Run: headless pygame with SDL's dummy video driver; simulated clock (each Clock.tick advances the game by its frame time, no real sleeping); random seed 0; keys injected as events and as key.get_pressed() state; no mouse input.
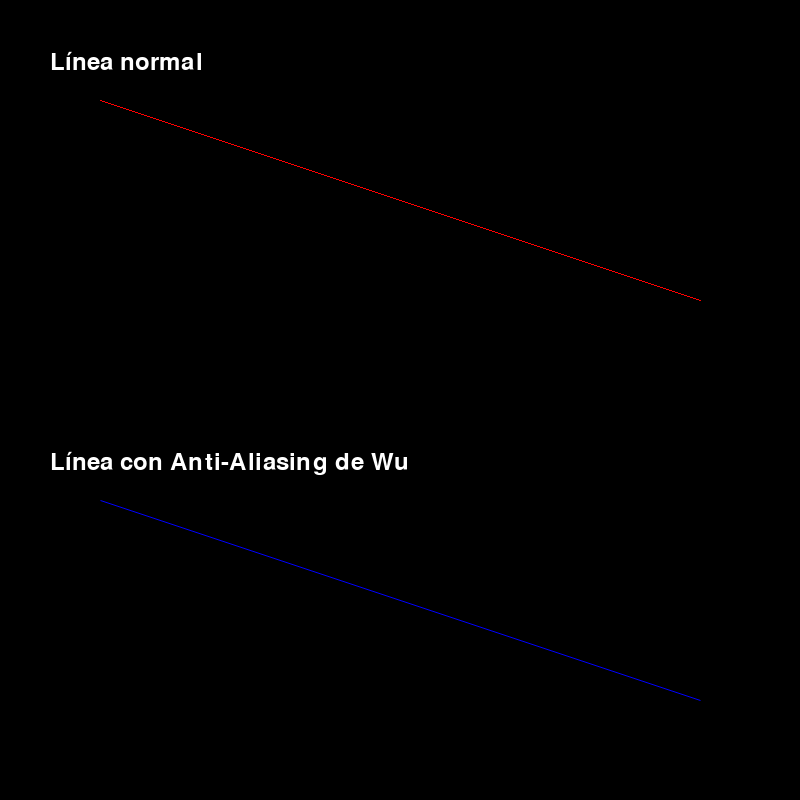
Frame 1 of 4 · flips 1–60 · no input
Frame 2 of 4 · flips 61–180 · tapped SPACE, RETURN · held RIGHT (→), D · screen unchanged from frame 1, image omitted
Frame 3 of 4 · flips 181–300 · held DOWN (↓), S · screen unchanged from frame 2, image omitted
Frame 4 of 4 · flips 301–420 · held LEFT (←), A, UP (↑), W · screen unchanged from frame 3, image omitted

The pygame program that drew these frames:

import pygame
import math

# Inicializar Pygame
pygame.init()

# Dimensiones de la ventana
width, height = 800, 800
screen = pygame.display.set_mode((width, height))
pygame.display.set_caption('Wu Anti-Aliasing vs. Sin Anti-Aliasing')

# Fuente para el texto
font = pygame.font.SysFont(None, 36)

# Función para dibujar un píxel con un color RGB y una intensidad
def plot_pixel(x, y, base_color, intensity=1):
    """Dibuja un píxel en la posición (x, y) con una mezcla de color e intensidad."""
    if 0 <= x < width and 0 <= y < height:
        color = (int(base_color[0] * intensity), 
                 int(base_color[1] * intensity), 
                 int(base_color[2] * intensity))
        screen.set_at((x, y), color)

# Algoritmo básico de línea sin anti-aliasing (similar a Bresenham)
def draw_line_basic(x0, y0, x1, y1, color):
    """Dibuja una línea básica sin anti-aliasing."""
    dx = x1 - x0
    dy = y1 - y0
    steep = abs(dy) > abs(dx)
    
    if steep:
        x0, y0 = y0, x0
        x1, y1 = y1, x1
    
    if x0 > x1:
        x0, x1 = x1, x0
        y0, y1 = y1, y0
    
    dx = x1 - x0
    dy = abs(y1 - y0)
    error = dx / 2.0
    ystep = 1 if y0 < y1 else -1
    y = y0
    
    for x in range(x0, x1 + 1):
        if steep:
            plot_pixel(y, x, color)
        else:
            plot_pixel(x, y, color)
        error -= dy
        if error < 0:
            y += ystep
            error += dx

# Algoritmo de Wu para anti-aliasing
def draw_line_wu(x0, y0, x1, y1, color):
    """Dibuja una línea entre (x0, y0) y (x1, y1) utilizando el anti-aliasing de Wu."""
    def fpart(x):
        return x - int(x)

    def rfpart(x):
        return 1 - fpart(x)
    
    steep = abs(y1 - y0) > abs(x1 - x0)
    
    if steep:
        x0, y0 = y0, x0
        x1, y1 = y1, x1
    
    if x0 > x1:
        x0, x1 = x1, x0
        y0, y1 = y1, y0

    dx = x1 - x0
    dy = y1 - y0
    gradient = dy / dx if dx != 0 else 1

    # Dibujar el primer punto
    xend = round(x0)
    yend = y0 + gradient * (xend - x0)
    xgap = rfpart(x0 + 0.5)
    xpxl1 = xend
    ypxl1 = int(yend)
    if steep:
        plot_pixel(ypxl1, xpxl1, color, rfpart(yend) * xgap)
        plot_pixel(ypxl1 + 1, xpxl1, color, fpart(yend) * xgap)
    else:
        plot_pixel(xpxl1, ypxl1, color, rfpart(yend) * xgap)
        plot_pixel(xpxl1, ypxl1 + 1, color, fpart(yend) * xgap)
    intery = yend + gradient

    # Dibujar los puntos del medio
    for x in range(xpxl1 + 1, round(x1)):
        if steep:
            plot_pixel(int(intery), x, color, rfpart(intery))
            plot_pixel(int(intery) + 1, x, color, fpart(intery))
        else:
            plot_pixel(x, int(intery), color, rfpart(intery))
            plot_pixel(x, int(intery) + 1, color, fpart(intery))
        intery += gradient

    # Dibujar el último punto
    xend = round(x1)
    yend = y1 + gradient * (xend - x1)
    xgap = fpart(x1 + 0.5)
    xpxl2 = xend
    ypxl2 = int(yend)
    if steep:
        plot_pixel(ypxl2, xpxl2, color, rfpart(yend) * xgap)
        plot_pixel(ypxl2 + 1, xpxl2, color, fpart(yend) * xgap)
    else:
        plot_pixel(xpxl2, ypxl2, color, rfpart(yend) * xgap)
        plot_pixel(xpxl2, ypxl2 + 1, color, fpart(yend) * xgap)

# Función para dibujar texto en la pantalla
def draw_text(text, pos):
    """Dibuja texto en la posición dada."""
    label = font.render(text, True, (255, 255, 255))
    screen.blit(label, pos)

# Ejemplo para dibujar dos líneas: una con anti-aliasing y otra sin él
running = True
while running:
    screen.fill((0, 0, 0))  # Limpiar la pantalla con color negro
    
    # Dibujar una línea diagonal sin anti-aliasing
    draw_line_basic(100, 100, 700, 300, (255, 0, 0))  # Línea roja
    draw_text('Línea normal', (50, 50))
    
    # Dibujar una línea diagonal con anti-aliasing de Wu
    draw_line_wu(100, 500, 700, 700, (0, 0, 255))  # Línea azul con anti-aliasing
    draw_text('Línea con Anti-Aliasing de Wu', (50, 450))
    
    # Actualizar la pantalla
    pygame.display.flip()
    
    # Manejo de eventos
    for event in pygame.event.get():
        if event.type == pygame.QUIT:
            running = False

# Salir de Pygame
pygame.quit()
